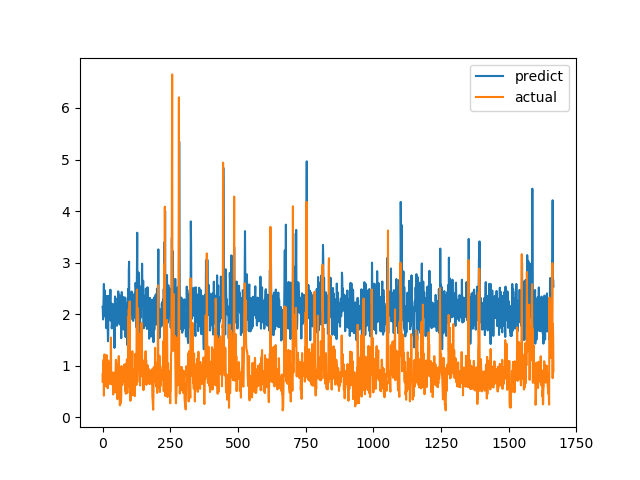

Values plotted in this chart, from the file beside it:
predict, actual
2.141, 0.6915
2.102, 0.8558
1.897, 0.7094
2.123, 1.015
2.321, 1.116
2.586, 0.4183
2.195, 1.002
2.433, 1.219
2.119, 1.143
2.459, 0.6528
1.956, 0.6747
1.947, 0.601
2.242, 0.6695
2.331, 0.6538
1.727, 0.7814
2.306, 1.206
2.352, 0.8469
1.749, 0.8286
2.069, 0.6482
1.827, 0.5624
1.474, 0.7183
1.599, 1.1
2.354, 0.9542
1.891, 0.729
2.217, 0.6694
2.128, 0.8631
2.358, 0.6465
2.066, 0.8223
2.198, 0.9236
2.475, 0.8301
1.875, 1.067
2.036, 1.546
2.113, 0.6827
2.207, 0.6386
1.724, 0.6464
1.824, 0.6881
1.888, 0.7274
2.155, 0.65
2.089, 0.8694
2.192, 0.4409
2.103, 0.4519
2.105, 0.7575
2.067, 0.4952
2.09, 0.6851
1.346, 0.7244
2.101, 0.8654
2.343, 0.74
2.281, 0.8071
2.306, 0.8204
2.27, 1.114
2.1, 1.109
2.183, 0.4751
1.944, 1.039
1.776, 0.9458
1.862, 0.7878
2.035, 0.3505
2.134, 0.9368
1.905, 0.9868
2.442, 0.647
2.18, 1.03
... 1,606 more rows
